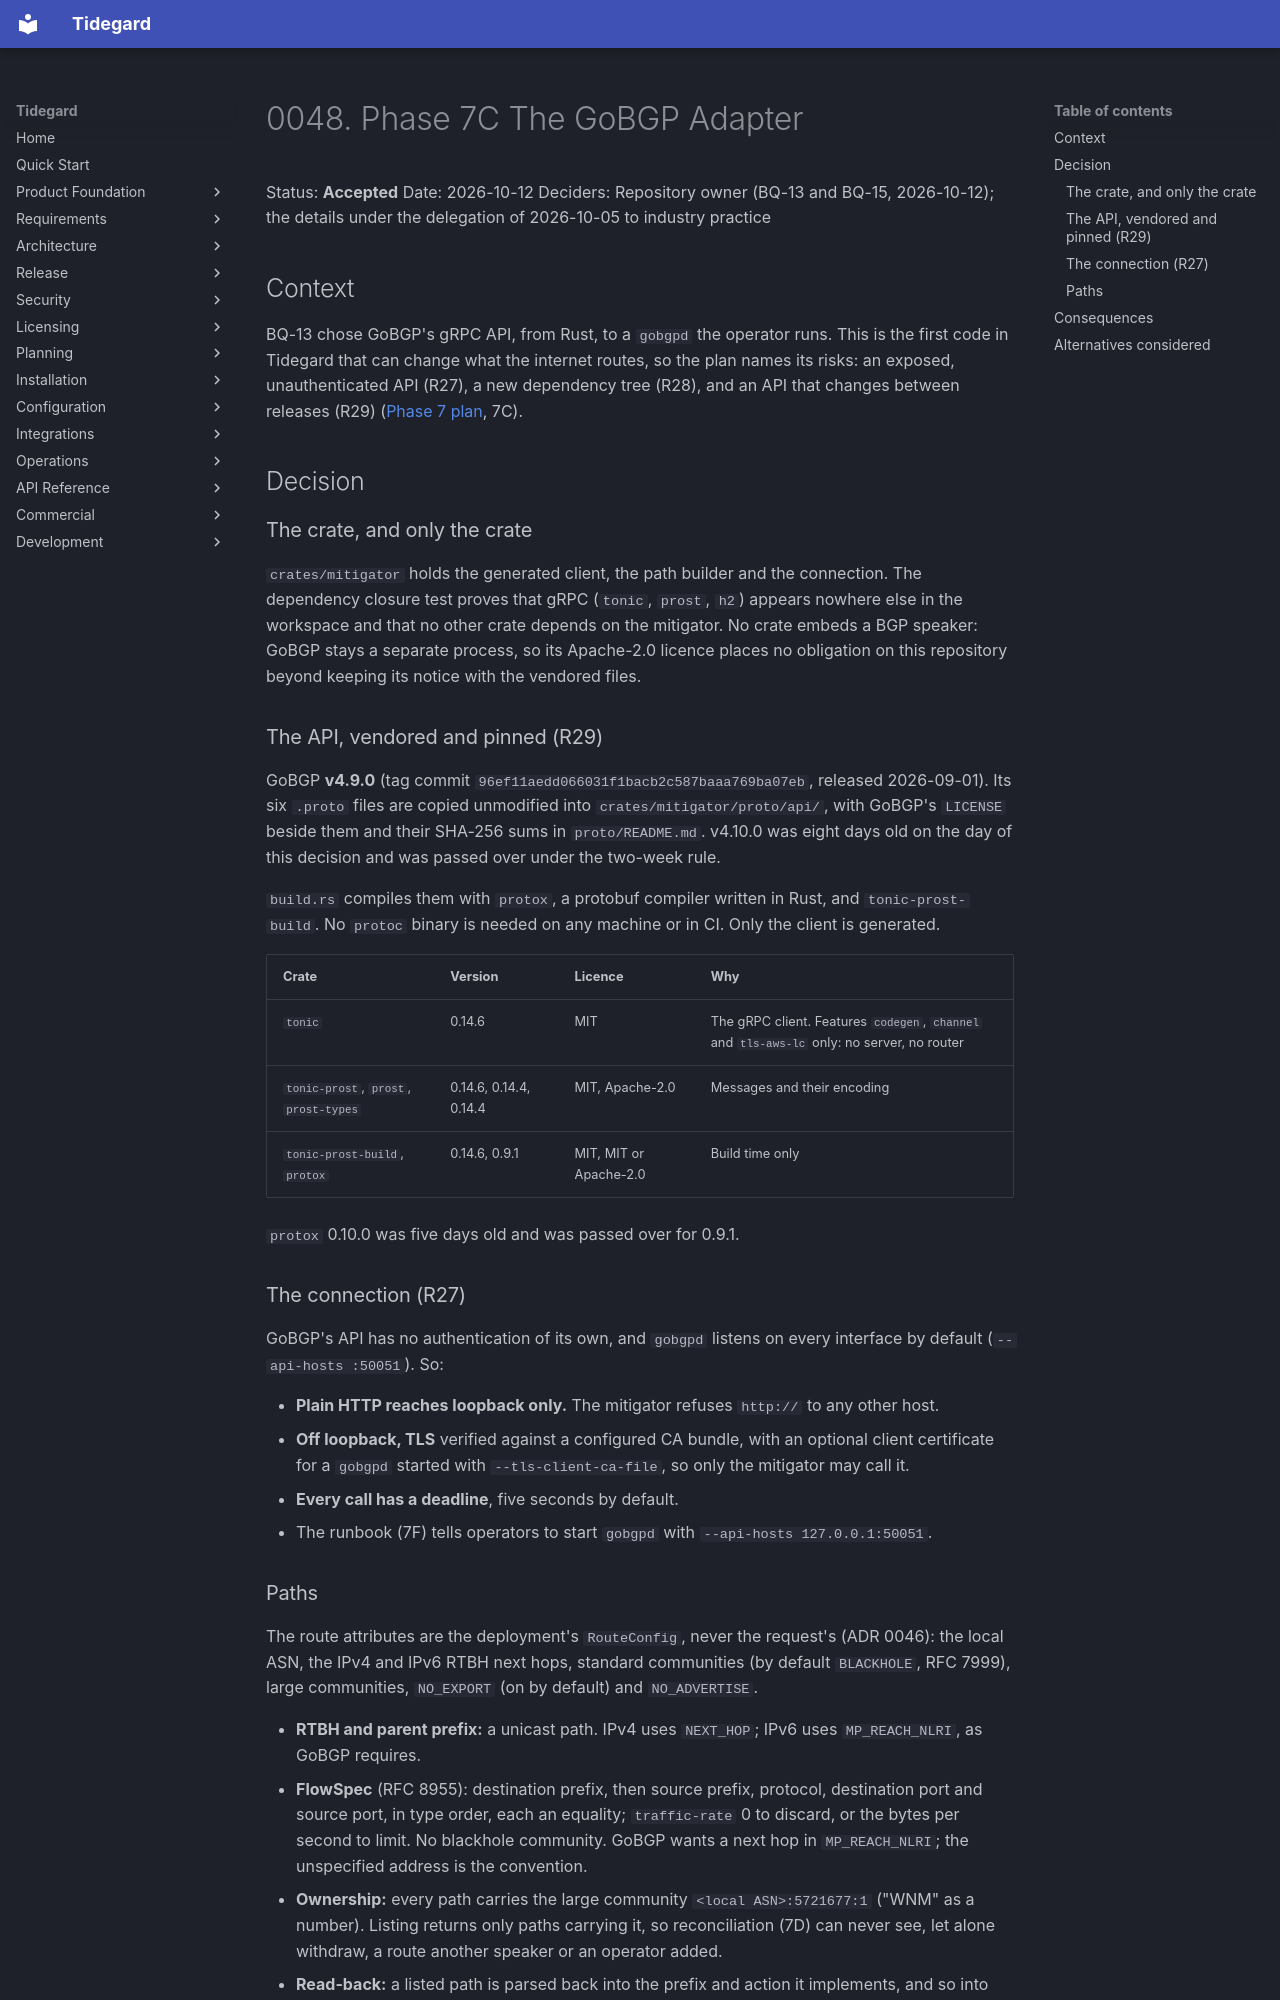

repository: LogiXhare/tidegard · page: architecture/decisions/0048-phase7c-gobgp-adapter/index.html · generator: mkdocs

# 0048. Phase 7C The GoBGP Adapter

Status: **Accepted**
Date: 2026-10-12
Deciders: Repository owner (BQ-13 and BQ-15, 2026-10-12); the details
under the delegation of 2026-10-05 to industry practice

## Context

BQ-13 chose GoBGP's gRPC API, from Rust, to a `gobgpd` the operator
runs. This is the first code in Tidegard that can change what the
internet routes, so the plan names its risks: an exposed, unauthenticated
API (R27), a new dependency tree (R28), and an API that changes between
releases (R29) ([Phase 7 plan](../phase7-bgp-mitigation-lab-plan.md),
7C).

## Decision

### The crate, and only the crate

`crates/mitigator` holds the generated client, the path builder and the
connection. The dependency closure test proves that gRPC (`tonic`,
`prost`, `h2`) appears nowhere else in the workspace and that no other
crate depends on the mitigator. No crate embeds a BGP speaker: GoBGP
stays a separate process, so its Apache-2.0 licence places no obligation
on this repository beyond keeping its notice with the vendored files.

### The API, vendored and pinned (R29)

GoBGP **v4.9.0** (tag commit `96ef11aedd066031f1bacb2c587baaa769ba07eb`,
released 2026-09-01). Its six `.proto` files are copied unmodified into
`crates/mitigator/proto/api/`, with GoBGP's `LICENSE` beside them and
their SHA-256 sums in `proto/README.md`. v4.10.0 was eight days old on
the day of this decision and was passed over under the two-week rule.

`build.rs` compiles them with `protox`, a protobuf compiler written in
Rust, and `tonic-prost-build`. No `protoc` binary is needed on any
machine or in CI. Only the client is generated.

| Crate | Version | Licence | Why |
|---|---|---|---|
| `tonic` | 0.14.6 | MIT | The gRPC client. Features `codegen`, `channel` and `tls-aws-lc` only: no server, no router |
| `tonic-prost`, `prost`, `prost-types` | 0.14.6, 0.14.4, 0.14.4 | MIT, Apache-2.0 | Messages and their encoding |
| `tonic-prost-build`, `protox` | 0.14.6, 0.9.1 | MIT, MIT or Apache-2.0 | Build time only |

`protox` 0.10.0 was five days old and was passed over for 0.9.1.

### The connection (R27)

GoBGP's API has no authentication of its own, and `gobgpd` listens on
every interface by default (`--api-hosts :50051`). So:

- **Plain HTTP reaches loopback only.** The mitigator refuses
  `http://` to any other host.
- **Off loopback, TLS** verified against a configured CA bundle, with an
  optional client certificate for a `gobgpd` started with
  `--tls-client-ca-file`, so only the mitigator may call it.
- **Every call has a deadline**, five seconds by default.
- The runbook (7F) tells operators to start `gobgpd` with
  `--api-hosts 127.0.0.1:50051`.
